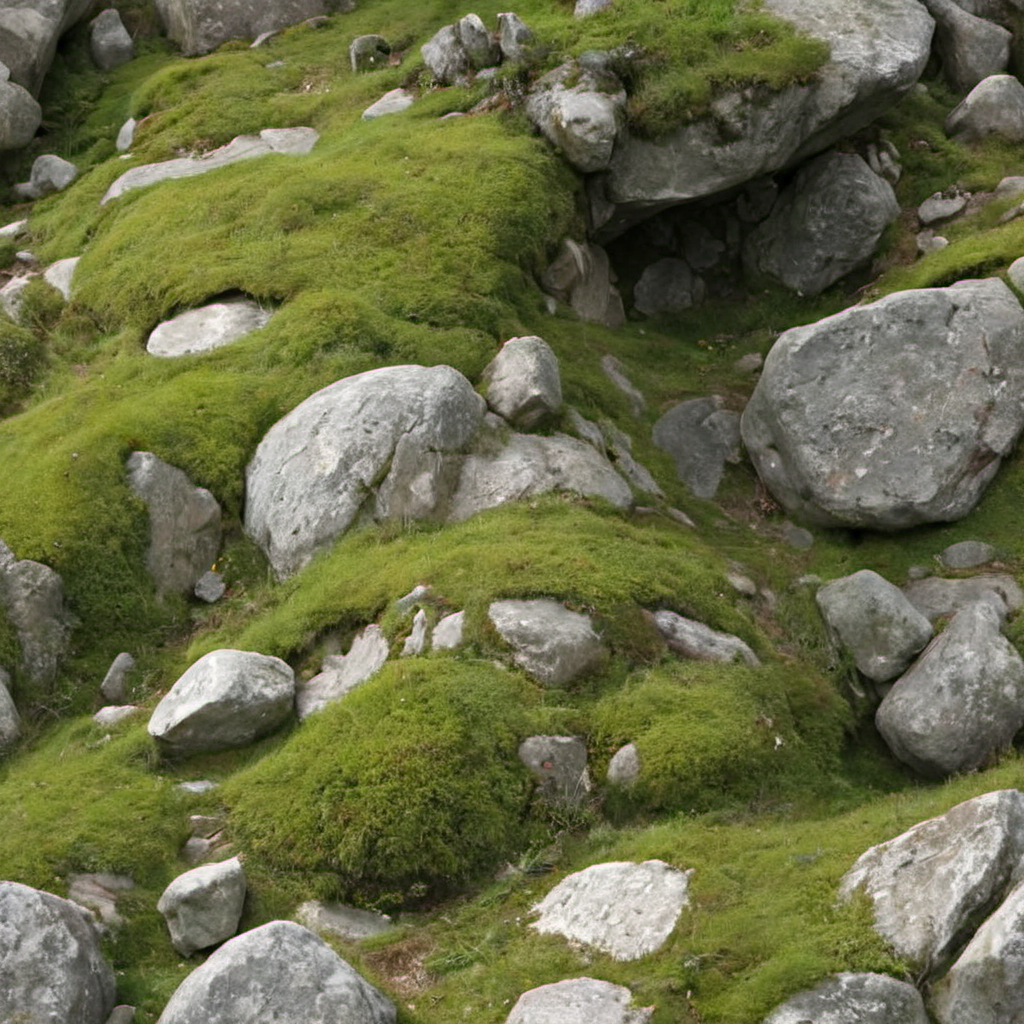
Generation parameters embedded in this image by AUTOMATIC1111 Stable Diffusion web UI or a fork of it (Forge, ...) (PNG 'parameters' text chunk):
alpine rocks, (mossy:0.1), photo, texture
Steps: 20, Sampler: DPM++ 2M SDE, Schedule type: Karras, CFG scale: 1.5, Seed: 1936471500, Size: 1024x1024, Model hash: 9a057fe5f3, Model: suzannesXLMix_v80, Version: f2.0.1v1.10.1-previous-659-gc055f2d4, Module 1: t5_xxl_ablit_v2